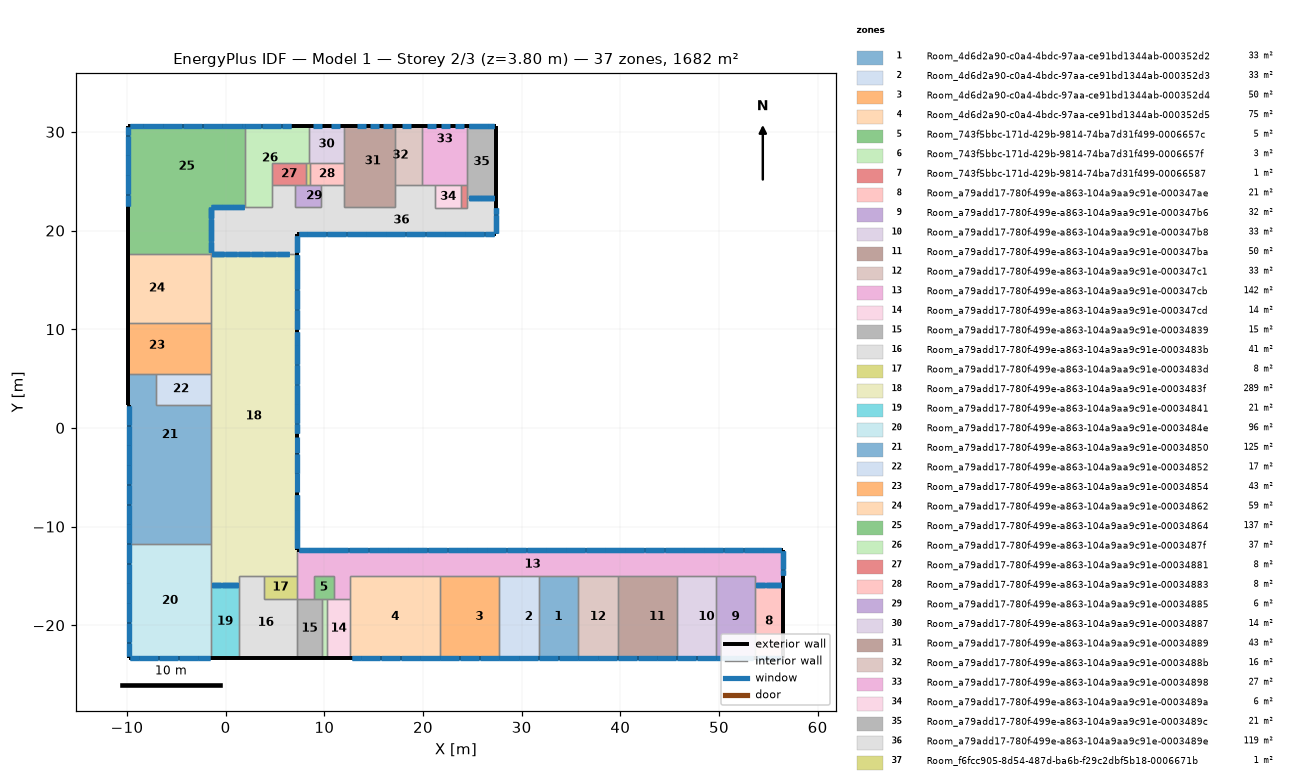
=== STOREY PLAN SPEC (per zone: floor XY polygon, exterior-wall plan segments, windows/doors) ===
zone 1: Room_4d6d2a90-c0a4-4bdc-97aa-ce91bd1344ab-000352d2  (33.1 m²)
  floor: (35.72, -15.00) (35.72, -23.28) (31.72, -23.28) (31.72, -15.00)
  exterior wall: (31.72, -23.28) – (35.72, -23.28)  [4.0 m]
    window: (31.74, -23.28) – (33.69, -23.28)  [2.4 m²] x2
    window: (33.74, -23.28) – (35.69, -23.28)  [2.4 m²] x2
  interior walls: 3
zone 2: Room_4d6d2a90-c0a4-4bdc-97aa-ce91bd1344ab-000352d3  (33.1 m²)
  floor: (31.72, -15.00) (31.72, -23.28) (29.72, -23.28) (29.72, -15.00)
  floor: (29.72, -15.00) (29.72, -23.28) (27.72, -23.28) (27.72, -15.00)
  exterior wall: (27.72, -23.28) – (31.72, -23.28)  [4.0 m]
    window: (27.74, -23.28) – (29.69, -23.28)  [2.4 m²] x2
    window: (29.74, -23.28) – (31.69, -23.28)  [2.4 m²] x2
  interior walls: 3
zone 3: Room_4d6d2a90-c0a4-4bdc-97aa-ce91bd1344ab-000352d4  (49.7 m²)
  floor: (27.72, -15.00) (27.72, -23.28) (23.72, -23.28) (23.72, -15.00)
  floor: (23.72, -15.00) (23.72, -23.28) (21.72, -23.28) (21.72, -15.00)
  exterior wall: (21.72, -23.28) – (27.72, -23.28)  [6.0 m]
    window: (21.74, -23.28) – (23.69, -23.28)  [2.4 m²] x2
    window: (23.74, -23.28) – (25.69, -23.28)  [2.4 m²] x2
    window: (25.74, -23.28) – (27.69, -23.28)  [2.4 m²] x2
  interior walls: 3
zone 4: Room_4d6d2a90-c0a4-4bdc-97aa-ce91bd1344ab-000352d5  (75.1 m²)
  floor: (21.72, -15.00) (21.72, -23.28) (12.65, -23.28) (12.65, -15.00)
  exterior wall: (12.65, -23.28) – (21.72, -23.28)  [9.1 m]
    window: (12.77, -23.28) – (13.69, -23.28)  [1.1 m²] x2
    window: (19.74, -23.28) – (21.69, -23.28)  [2.4 m²] x2
    window: (13.74, -23.28) – (15.69, -23.28)  [2.4 m²] x2
    window: (15.74, -23.28) – (17.69, -23.28)  [2.4 m²] x2
    window: (17.74, -23.28) – (19.69, -23.28)  [2.4 m²] x2
  interior walls: 4
zone 5: Room_743f5bbc-171d-429b-9814-74ba7d31f499-0006657c  (4.6 m²)
  floor: (10.95, -15.00) (10.95, -17.32) (8.94, -17.32) (8.94, -15.00)
  interior walls: 6
zone 6: Room_743f5bbc-171d-429b-9814-74ba7d31f499-0006657f  (3.0 m²)
  floor: (10.24, -17.32) (10.24, -23.33) (9.74, -23.33) (9.74, -17.32)
  exterior wall: (9.74, -23.33) – (10.24, -23.33)  [0.5 m]
  interior walls: 3
zone 7: Room_743f5bbc-171d-429b-9814-74ba7d31f499-00066587  (1.4 m²)
  floor: (24.47, 24.61) (24.47, 22.26) (23.87, 22.26) (23.87, 24.61)
  interior walls: 5
zone 8: Room_a79add17-780f-499e-a863-104a9aa9c91e-000347ae  (21.3 m²)
  floor: (56.52, -15.92) (56.52, -23.28) (53.63, -23.28) (53.63, -15.92)
  exterior wall: (53.63, -23.28) – (56.52, -23.28)  [2.9 m]
    window: (53.78, -23.28) – (55.70, -23.28)  [2.3 m²] x3
    window: (55.75, -23.28) – (56.32, -23.28)  [0.7 m²] x3
  exterior wall: (56.52, -23.28) – (56.52, -15.92)  [7.4 m]
  interior walls: 2
zone 9: Room_a79add17-780f-499e-a863-104a9aa9c91e-000347b6  (32.4 m²)
  floor: (53.63, -15.00) (53.63, -23.28) (49.72, -23.28) (49.72, -15.00)
  exterior wall: (49.72, -23.28) – (53.63, -23.28)  [3.9 m]
    window: (49.74, -23.28) – (51.69, -23.28)  [2.4 m²] x2
    window: (51.74, -23.28) – (53.48, -23.28)  [2.1 m²] x2
  interior walls: 4
zone 10: Room_a79add17-780f-499e-a863-104a9aa9c91e-000347b8  (33.1 m²)
  floor: (49.72, -15.00) (49.72, -23.28) (47.72, -23.28) (47.72, -15.00)
  floor: (47.72, -15.00) (47.72, -23.28) (45.72, -23.28) (45.72, -15.00)
  exterior wall: (45.72, -23.28) – (49.72, -23.28)  [4.0 m]
    window: (45.74, -23.28) – (47.69, -23.28)  [2.4 m²] x2
    window: (47.74, -23.28) – (49.69, -23.28)  [2.4 m²] x2
  interior walls: 3
zone 11: Room_a79add17-780f-499e-a863-104a9aa9c91e-000347ba  (49.7 m²)
  floor: (45.72, -15.00) (45.72, -23.28) (41.72, -23.28) (41.72, -15.00)
  floor: (41.72, -15.00) (41.72, -23.28) (39.72, -23.28) (39.72, -15.00)
  exterior wall: (39.72, -23.28) – (45.72, -23.28)  [6.0 m]
    window: (39.74, -23.28) – (41.69, -23.28)  [2.4 m²] x2
    window: (41.74, -23.28) – (43.69, -23.28)  [2.4 m²] x2
    window: (43.74, -23.28) – (45.69, -23.28)  [2.4 m²] x2
  interior walls: 3
zone 12: Room_a79add17-780f-499e-a863-104a9aa9c91e-000347c1  (33.1 m²)
  floor: (39.72, -15.00) (39.72, -23.28) (35.72, -23.28) (35.72, -15.00)
  exterior wall: (35.72, -23.28) – (39.72, -23.28)  [4.0 m]
    window: (35.74, -23.28) – (37.69, -23.28)  [2.4 m²] x2
    window: (37.74, -23.28) – (39.69, -23.28)  [2.4 m²] x2
  interior walls: 3
zone 13: Room_a79add17-780f-499e-a863-104a9aa9c91e-000347cb  (141.7 m²)
  floor: (56.47, -12.34) (56.47, -14.93) (56.52, -14.93) (56.52, -15.92) (53.63, -15.92) (53.63, -15.00) (12.65, -15.00) (12.65, -17.32) (10.95, -17.32) (10.95, -15.00) (8.94, -15.00) (8.94, -17.32) (7.24, -17.32) (7.24, -15.00) (7.29, -15.00) (7.29, -12.34)
  floor: (7.29, -12.34) (7.29, -15.00) (7.24, -15.00) (7.24, -12.34)
  exterior wall: (56.52, -15.92) – (56.52, -14.93)  [1.0 m]
  exterior wall: (56.52, -14.93) – (56.47, -14.93)  [0.1 m]
  exterior wall: (56.47, -14.93) – (56.47, -12.34)  [2.6 m]
    window: (56.47, -14.88) – (56.47, -14.36)  [0.6 m²] x3
    window: (56.47, -14.31) – (56.47, -12.49)  [2.2 m²] x3
  exterior wall: (56.47, -12.34) – (7.24, -12.34)  [49.2 m]
    window: (56.32, -12.34) – (54.49, -12.34)  [2.2 m²] x3
    window: (38.44, -12.34) – (36.49, -12.34)  [2.4 m²] x3
    window: (36.44, -12.34) – (34.49, -12.34)  [2.4 m²] x3
    window: (34.44, -12.34) – (32.49, -12.34)  [2.4 m²] x3
    window: (32.44, -12.34) – (30.49, -12.34)  [2.4 m²] x3
    window: (30.44, -12.34) – (28.49, -12.34)  [2.4 m²] x3
    window: (28.44, -12.34) – (26.49, -12.34)  [2.4 m²] x3
    window: (26.44, -12.34) – (24.49, -12.34)  [2.4 m²] x3
    window: (24.44, -12.34) – (22.49, -12.34)  [2.4 m²] x3
    window: (22.44, -12.34) – (20.49, -12.34)  [2.4 m²] x3
    window: (20.44, -12.34) – (18.49, -12.34)  [2.4 m²] x3
    window: (54.44, -12.34) – (52.49, -12.34)  [2.4 m²] x3
    window: (18.44, -12.34) – (16.49, -12.34)  [2.4 m²] x3
    window: (16.44, -12.34) – (14.49, -12.34)  [2.4 m²] x3
    window: (14.44, -12.34) – (12.49, -12.34)  [2.4 m²] x3
    window: (12.44, -12.34) – (10.49, -12.34)  [2.4 m²] x3
    window: (10.44, -12.34) – (8.49, -12.34)  [2.4 m²] x3
    window: (8.44, -12.34) – (7.39, -12.34)  [1.3 m²] x3
    window: (52.44, -12.34) – (50.49, -12.34)  [2.4 m²] x3
    window: (50.44, -12.34) – (48.49, -12.34)  [2.4 m²] x3
    window: (48.44, -12.34) – (46.49, -12.34)  [2.4 m²] x3
    window: (46.44, -12.34) – (44.49, -12.34)  [2.4 m²] x3
    window: (44.44, -12.34) – (42.49, -12.34)  [2.4 m²] x3
    window: (42.44, -12.34) – (40.49, -12.34)  [2.4 m²] x3
    window: (40.44, -12.34) – (38.49, -12.34)  [2.4 m²] x3
  interior walls: 18
zone 14: Room_a79add17-780f-499e-a863-104a9aa9c91e-000347cd  (14.5 m²)
  floor: (12.65, -17.32) (12.65, -23.33) (10.24, -23.33) (10.24, -17.32)
  exterior wall: (10.24, -23.33) – (12.65, -23.33)  [2.4 m]
  exterior wall: (12.65, -23.33) – (12.65, -23.28)  [0.1 m]
  interior walls: 4
zone 15: Room_a79add17-780f-499e-a863-104a9aa9c91e-00034839  (15.0 m²)
  floor: (9.74, -17.32) (9.74, -23.33) (7.24, -23.33) (7.24, -17.32)
  exterior wall: (7.24, -23.33) – (9.74, -23.33)  [2.5 m]
  interior walls: 4
zone 16: Room_a79add17-780f-499e-a863-104a9aa9c91e-0003483b  (41.2 m²)
  floor: (7.24, -17.32) (7.24, -23.33) (1.35, -23.33) (1.35, -15.00) (3.85, -15.00) (3.85, -17.32)
  exterior wall: (1.35, -23.33) – (7.24, -23.33)  [5.9 m]
  interior walls: 6
zone 17: Room_a79add17-780f-499e-a863-104a9aa9c91e-0003483d  (7.8 m²)
  floor: (7.24, -15.00) (7.24, -17.32) (3.85, -17.32) (3.85, -15.00)
  interior walls: 4
zone 18: Room_a79add17-780f-499e-a863-104a9aa9c91e-0003483f  (288.9 m²)
  floor: (7.24, 17.67) (7.24, -15.00) (1.35, -15.00) (1.35, -15.92) (-1.49, -15.92) (-1.49, -14.93) (-1.52, -14.93) (-1.52, 17.67)
  exterior wall: (7.24, -0.69) – (7.24, 17.67)  [18.4 m]
    window: (7.24, -0.53) – (7.24, 0.40)  [1.1 m²] x3
    window: (7.24, 0.45) – (7.24, 2.40)  [2.4 m²] x3
    window: (7.24, 2.45) – (7.24, 4.40)  [2.4 m²] x3
    window: (7.24, 4.45) – (7.24, 6.40)  [2.4 m²] x3
    window: (7.24, 6.45) – (7.24, 8.40)  [2.4 m²] x3
    window: (7.24, 8.45) – (7.24, 9.75)  [1.6 m²] x3
    window: (7.24, 10.07) – (7.24, 12.00)  [2.3 m²] x3
    window: (7.24, 12.05) – (7.24, 14.00)  [2.4 m²] x3
    window: (7.24, 14.05) – (7.24, 16.00)  [2.4 m²] x3
    window: (7.24, 16.05) – (7.24, 17.51)  [1.8 m²] x3
  exterior wall: (7.24, -12.34) – (7.24, -6.68)  [5.7 m]
    window: (7.24, -12.19) – (7.24, -10.36)  [2.2 m²] x3
    window: (7.24, -10.31) – (7.24, -8.36)  [2.4 m²] x3
    window: (7.24, -8.31) – (7.24, -6.85)  [1.8 m²] x3
  exterior wall: (7.24, -6.68) – (7.24, -0.69)  [6.0 m]
    window: (7.24, -6.49) – (7.24, -4.60)  [0.5 m²]
    window: (7.24, -3.69) – (7.24, -2.60)  [0.3 m²]
    window: (7.24, -4.55) – (7.24, -3.69) – (7.24, -2.60)  [0.7 m²]
    window: (7.24, -4.55) – (7.24, -3.69)  [0.2 m²]
    window: (7.24, -2.55) – (7.24, -0.88)  [0.4 m²]
  interior walls: 13
zone 19: Room_a79add17-780f-499e-a863-104a9aa9c91e-00034841  (21.1 m²)
  floor: (1.35, -15.92) (1.35, -23.33) (-1.49, -23.33) (-1.49, -15.92)
  exterior wall: (-1.49, -23.28) – (-1.49, -23.33)  [0.1 m]
  exterior wall: (-1.49, -23.33) – (1.35, -23.33)  [2.8 m]
  interior walls: 3
zone 20: Room_a79add17-780f-499e-a863-104a9aa9c91e-0003484e  (95.8 m²)
  floor: (-1.52, -11.74) (-1.52, -14.93) (-1.49, -14.93) (-1.49, -23.28) (-9.80, -23.28) (-9.80, -11.74)
  exterior wall: (-9.80, -11.74) – (-9.80, -23.28)  [11.5 m]
    window: (-9.80, -11.76) – (-9.80, -13.71)  [2.4 m²] x2
    window: (-9.80, -17.76) – (-9.80, -19.71)  [2.4 m²] x2
    window: (-9.80, -19.76) – (-9.80, -21.71)  [2.4 m²] x2
    window: (-9.80, -21.76) – (-9.80, -23.13)  [1.7 m²] x2
    window: (-9.80, -13.76) – (-9.80, -15.71)  [2.4 m²] x2
    window: (-9.80, -15.76) – (-9.80, -17.71)  [2.4 m²] x2
  exterior wall: (-9.80, -23.28) – (-1.49, -23.28)  [8.3 m]
    window: (-9.65, -23.28) – (-8.82, -23.28)  [1.0 m²] x2
    window: (-2.77, -23.28) – (-1.64, -23.28)  [1.4 m²] x2
    window: (-8.77, -23.28) – (-6.82, -23.28)  [2.4 m²] x2
    window: (-6.77, -23.28) – (-4.82, -23.28)  [2.4 m²] x2
    window: (-4.77, -23.28) – (-2.82, -23.28)  [2.4 m²] x2
  interior walls: 5
zone 21: Room_a79add17-780f-499e-a863-104a9aa9c91e-00034850  (125.3 m²)
  floor: (-1.52, -7.74) (-1.52, -11.74) (-9.80, -11.74) (-9.80, -7.74)
  floor: (-1.52, -3.74) (-1.52, -7.74) (-9.80, -7.74) (-9.80, -3.74)
  floor: (-1.52, 2.33) (-1.52, -3.74) (-9.80, -3.74) (-9.80, 2.33)
  floor: (-7.02, 5.43) (-7.02, 2.33) (-7.10, 2.33) (-7.10, 5.43)
  floor: (-7.10, 5.43) (-7.10, 2.33) (-9.85, 2.33) (-9.85, 5.43)
  exterior wall: (-9.85, 5.43) – (-9.85, 2.33)  [3.1 m]
  exterior wall: (-9.85, 2.33) – (-9.80, 2.33)  [0.1 m]
  exterior wall: (-9.80, 2.33) – (-9.80, -11.74)  [14.1 m]
    window: (-9.80, 2.21) – (-9.80, 0.29)  [2.3 m²] x2
    window: (-9.80, -1.76) – (-9.80, -3.71)  [2.4 m²] x2
    window: (-9.80, -3.76) – (-9.80, -5.71)  [2.4 m²] x2
    window: (-9.80, -5.76) – (-9.80, -7.71)  [2.4 m²] x2
    window: (-9.80, -7.76) – (-9.80, -9.71)  [2.4 m²] x2
    window: (-9.80, -9.76) – (-9.80, -11.71)  [2.4 m²] x2
    window: (-9.80, 0.24) – (-9.80, -1.71)  [2.4 m²] x2
  interior walls: 5
zone 22: Room_a79add17-780f-499e-a863-104a9aa9c91e-00034852  (17.1 m²)
  floor: (-1.52, 5.43) (-1.52, 4.33) (-2.40, 4.33) (-2.40, 2.33) (-7.02, 2.33) (-7.02, 5.43)
  floor: (-1.52, 4.33) (-1.52, 2.33) (-2.40, 2.33) (-2.40, 4.33)
  interior walls: 4
zone 23: Room_a79add17-780f-499e-a863-104a9aa9c91e-00034854  (43.3 m²)
  floor: (-4.09, 10.63) (-4.09, 6.07) (-9.85, 6.07) (-9.85, 10.63)
  floor: (-1.52, 6.07) (-1.52, 5.43) (-7.10, 5.43) (-7.10, 6.07)
  floor: (-7.10, 6.07) (-7.10, 5.43) (-9.85, 5.43) (-9.85, 6.07)
  floor: (-1.52, 10.63) (-1.52, 6.07) (-4.09, 6.07) (-4.09, 10.63)
  exterior wall: (-9.85, 10.63) – (-9.85, 5.43)  [5.2 m]
  interior walls: 4
zone 24: Room_a79add17-780f-499e-a863-104a9aa9c91e-00034862  (58.7 m²)
  floor: (-4.09, 17.67) (-4.09, 10.63) (-9.85, 10.63) (-9.85, 17.67)
  floor: (-1.52, 17.67) (-1.52, 10.63) (-4.09, 10.63) (-4.09, 17.67)
  exterior wall: (-9.85, 17.67) – (-9.85, 10.63)  [7.0 m]
  interior walls: 3
zone 25: Room_a79add17-780f-499e-a863-104a9aa9c91e-00034864  (136.5 m²)
  floor: (-4.09, 22.33) (-4.09, 17.67) (-9.85, 17.67) (-9.85, 22.33)
  floor: (1.94, 30.64) (1.94, 22.41) (-1.52, 22.41) (-1.52, 22.33) (-9.85, 22.33) (-9.85, 30.64)
  floor: (-1.52, 22.33) (-1.52, 17.67) (-4.09, 17.67) (-4.09, 22.33)
  exterior wall: (1.94, 30.64) – (-9.85, 30.64)  [11.8 m]
    window: (1.94, 30.64) – (1.67, 30.64)  [0.3 m²] x2
    window: (-0.38, 30.64) – (-2.33, 30.64)  [2.4 m²] x2
    window: (-2.38, 30.64) – (-4.33, 30.64)  [2.4 m²] x2
    window: (-4.38, 30.64) – (-6.33, 30.64)  [2.4 m²] x2
    window: (-6.38, 30.64) – (-8.33, 30.64)  [2.4 m²] x2
    window: (-8.38, 30.64) – (-9.70, 30.64)  [1.6 m²] x2
    window: (1.62, 30.64) – (-0.33, 30.64)  [2.4 m²] x2
  exterior wall: (-9.85, 30.64) – (-9.85, 17.67)  [13.0 m]
    window: (-9.85, 30.49) – (-9.85, 29.67)  [1.0 m²] x2
    window: (-9.85, 29.62) – (-9.85, 27.67)  [2.4 m²] x2
    window: (-9.85, 27.62) – (-9.85, 25.67)  [2.4 m²] x2
    window: (-9.85, 25.62) – (-9.85, 23.67)  [2.4 m²] x2
    window: (-9.85, 23.62) – (-9.85, 22.53)  [1.3 m²] x2
  interior walls: 4
zone 26: Room_a79add17-780f-499e-a863-104a9aa9c91e-0003487f  (36.9 m²)
  floor: (8.41, 30.64) (8.41, 26.86) (8.22, 26.86) (8.22, 30.64)
  floor: (8.22, 30.64) (8.22, 26.86) (4.74, 26.86) (4.74, 22.41) (1.94, 22.41) (1.94, 30.64)
  exterior wall: (8.41, 30.64) – (1.94, 30.64)  [6.5 m]
    window: (6.60, 30.64) – (5.67, 30.64)  [1.1 m²] x2
    window: (5.62, 30.64) – (3.67, 30.64)  [2.4 m²] x2
    window: (3.62, 30.64) – (1.95, 30.64)  [2.0 m²] x2
  interior walls: 7
zone 27: Room_a79add17-780f-499e-a863-104a9aa9c91e-00034881  (7.6 m²)
  floor: (8.11, 26.86) (8.11, 24.61) (4.74, 24.61) (4.74, 26.86)
  interior walls: 5
zone 28: Room_a79add17-780f-499e-a863-104a9aa9c91e-00034883  (7.9 m²)
  floor: (12.01, 26.86) (12.01, 24.61) (8.51, 24.61) (8.51, 26.86)
  interior walls: 5
zone 29: Room_a79add17-780f-499e-a863-104a9aa9c91e-00034885  (5.9 m²)
  floor: (9.71, 24.61) (9.71, 22.41) (8.22, 22.41) (8.22, 24.61)
  floor: (8.22, 24.61) (8.22, 22.41) (7.04, 22.41) (7.04, 24.61)
  interior walls: 6
zone 30: Room_a79add17-780f-499e-a863-104a9aa9c91e-00034887  (13.6 m²)
  floor: (12.01, 30.64) (12.01, 26.86) (8.41, 26.86) (8.41, 30.64)
  exterior wall: (12.01, 30.64) – (8.41, 30.64)  [3.6 m]
    window: (9.73, 30.64) – (8.81, 30.64)  [1.1 m²]
    window: (11.61, 30.64) – (10.70, 30.64)  [1.1 m²]
  interior walls: 4
zone 31: Room_a79add17-780f-499e-a863-104a9aa9c91e-00034889  (42.8 m²)
  floor: (17.21, 30.64) (17.21, 22.41) (14.92, 22.41) (14.92, 24.61) (12.18, 24.61) (12.18, 30.64)
  floor: (14.92, 24.61) (14.92, 22.41) (12.18, 22.41) (12.18, 24.61)
  floor: (12.18, 24.61) (12.18, 22.41) (12.01, 22.41) (12.01, 24.61)
  floor: (12.18, 30.64) (12.18, 24.61) (12.01, 24.61) (12.01, 30.64)
  exterior wall: (17.21, 30.64) – (12.01, 30.64)  [5.2 m]
    window: (14.23, 30.64) – (13.31, 30.64)  [1.1 m²]
    window: (15.54, 30.64) – (14.63, 30.64)  [1.1 m²]
    window: (16.84, 30.64) – (15.92, 30.64)  [1.1 m²]
  interior walls: 6
zone 32: Room_a79add17-780f-499e-a863-104a9aa9c91e-0003488b  (16.3 m²)
  floor: (19.91, 27.89) (19.91, 24.61) (18.20, 24.61) (18.20, 27.89)
  floor: (19.91, 30.64) (19.91, 27.89) (18.20, 27.89) (18.20, 30.64)
  floor: (18.20, 30.64) (18.20, 24.61) (17.21, 24.61) (17.21, 30.64)
  exterior wall: (19.91, 30.64) – (17.21, 30.64)  [2.7 m]
    window: (18.83, 30.64) – (17.91, 30.64)  [1.1 m²]
  interior walls: 3
zone 33: Room_a79add17-780f-499e-a863-104a9aa9c91e-00034898  (27.5 m²)
  floor: (24.47, 27.89) (24.47, 24.61) (21.21, 24.61) (21.21, 27.89)
  floor: (21.21, 27.89) (21.21, 24.61) (19.91, 24.61) (19.91, 27.89)
  floor: (24.47, 30.64) (24.47, 27.89) (19.91, 27.89) (19.91, 30.64)
  exterior wall: (24.47, 30.64) – (19.91, 30.64)  [4.6 m]
    window: (21.33, 30.64) – (20.41, 30.64)  [1.1 m²]
    window: (22.74, 30.64) – (21.83, 30.64)  [1.1 m²]
    window: (24.17, 30.64) – (23.25, 30.64)  [1.1 m²]
  exterior wall: (24.47, 30.59) – (24.47, 30.64)  [0.1 m]
  interior walls: 5
zone 34: Room_a79add17-780f-499e-a863-104a9aa9c91e-0003489a  (6.3 m²)
  floor: (23.87, 24.61) (23.87, 22.26) (21.21, 22.26) (21.21, 24.61)
  interior walls: 4
zone 35: Room_a79add17-780f-499e-a863-104a9aa9c91e-0003489c  (21.0 m²)
  floor: (27.36, 30.59) (27.36, 23.32) (24.47, 23.32) (24.47, 30.59)
  exterior wall: (27.36, 30.59) – (24.47, 30.59)  [2.9 m]
    window: (26.54, 30.59) – (24.62, 30.59)  [2.3 m²] x3
    window: (27.16, 30.59) – (26.59, 30.59)  [0.7 m²] x3
  exterior wall: (27.36, 23.32) – (27.36, 30.59)  [7.3 m]
  interior walls: 3
zone 36: Room_a79add17-780f-499e-a863-104a9aa9c91e-0003489e  (118.7 m²)
  floor: (27.36, 23.32) (27.36, 19.62) (7.29, 19.62) (7.29, 22.26) (24.47, 22.26) (24.47, 23.32)
  floor: (21.21, 24.61) (21.21, 22.26) (18.20, 22.26) (18.20, 24.61)
  floor: (18.20, 24.61) (18.20, 22.26) (14.92, 22.26) (14.92, 22.41) (17.21, 22.41) (17.21, 24.61)
  floor: (14.92, 22.41) (14.92, 22.26) (12.18, 22.26) (12.18, 22.41)
  floor: (12.01, 24.61) (12.01, 22.41) (12.18, 22.41) (12.18, 22.26) (8.22, 22.26) (8.22, 22.41) (9.71, 22.41) (9.71, 24.61)
  floor: (7.04, 24.61) (7.04, 22.41) (8.22, 22.41) (8.22, 22.26) (-1.38, 22.26) (-1.38, 22.33) (-1.52, 22.33) (-1.52, 22.41) (4.74, 22.41) (4.74, 24.61)
  floor: (7.29, 22.26) (7.29, 19.62) (7.24, 19.62) (7.24, 17.67) (-1.52, 17.67) (-1.52, 22.33) (-1.38, 22.33) (-1.38, 22.26)
  exterior wall: (7.24, 19.62) – (27.36, 19.62)  [20.1 m]
    window: (7.39, 19.62) – (8.22, 19.62)  [1.0 m²] x3
    window: (24.27, 19.62) – (26.22, 19.62)  [2.4 m²] x3
    window: (26.27, 19.62) – (27.21, 19.62)  [1.1 m²] x3
    window: (8.27, 19.62) – (10.22, 19.62)  [2.4 m²] x3
    window: (10.27, 19.62) – (12.22, 19.62)  [2.4 m²] x3
    window: (12.27, 19.62) – (14.22, 19.62)  [2.4 m²] x3
    window: (14.27, 19.62) – (16.22, 19.62)  [2.4 m²] x3
    window: (16.27, 19.62) – (18.22, 19.62)  [2.4 m²] x3
    window: (18.27, 19.62) – (20.22, 19.62)  [2.4 m²] x3
    window: (20.27, 19.62) – (22.22, 19.62)  [2.4 m²] x3
    window: (22.27, 19.62) – (24.22, 19.62)  [2.4 m²] x3
  exterior wall: (27.36, 19.62) – (27.36, 23.32)  [3.7 m]
    window: (27.36, 19.77) – (27.36, 21.59)  [2.2 m²] x3
    window: (27.36, 21.64) – (27.36, 22.29)  [0.8 m²] x3
  exterior wall: (7.24, 17.67) – (7.24, 19.62)  [1.9 m]
    window: (7.24, 17.84) – (7.24, 19.47)  [2.0 m²] x3
  interior walls: 20
zone 37: Room_f6fcc905-8d54-487d-ba6b-f29c2dbf5b18-0006671b  (0.9 m²)
  floor: (8.51, 26.86) (8.51, 24.61) (8.22, 24.61) (8.22, 26.86)
  floor: (8.22, 26.86) (8.22, 24.61) (8.11, 24.61) (8.11, 26.86)
  interior walls: 5

=== DERIVED (storey summary) ===
Building: Model 1
Storey: 2 of 3  (floor level z = 3.80 m)
Storey gross floor area: 1681.9 m²
Zones on this storey: 37
  - Room_4d6d2a90-c0a4-4bdc-97aa-ce91bd1344ab-000352d2: floor 33.1 m²; exterior wall 4.0 m (15.2 m²); 4 window(s) 9.5 m²; WWR 62.3%
  - Room_4d6d2a90-c0a4-4bdc-97aa-ce91bd1344ab-000352d3: floor 33.1 m²; exterior wall 4.0 m (15.2 m²); 4 window(s) 9.5 m²; WWR 62.3%
  - Room_4d6d2a90-c0a4-4bdc-97aa-ce91bd1344ab-000352d4: floor 49.7 m²; exterior wall 6.0 m (22.8 m²); 6 window(s) 14.2 m²; WWR 62.3%
  - Room_4d6d2a90-c0a4-4bdc-97aa-ce91bd1344ab-000352d5: floor 75.1 m²; exterior wall 9.1 m (34.5 m²); 10 window(s) 21.2 m²; WWR 61.5%
  - Room_743f5bbc-171d-429b-9814-74ba7d31f499-0006657c: floor 4.6 m²
  - Room_743f5bbc-171d-429b-9814-74ba7d31f499-0006657f: floor 3.0 m²; exterior wall 0.5 m (1.9 m²); WWR 0.0%
  - Room_743f5bbc-171d-429b-9814-74ba7d31f499-00066587: floor 1.4 m²
  - Room_a79add17-780f-499e-a863-104a9aa9c91e-000347ae: floor 21.3 m²; exterior wall 10.3 m (39.0 m²); 6 window(s) 9.0 m²; WWR 23.1%
  - Room_a79add17-780f-499e-a863-104a9aa9c91e-000347b6: floor 32.4 m²; exterior wall 3.9 m (14.9 m²); 4 window(s) 9.0 m²; WWR 60.3%
  - Room_a79add17-780f-499e-a863-104a9aa9c91e-000347b8: floor 33.1 m²; exterior wall 4.0 m (15.2 m²); 4 window(s) 9.5 m²; WWR 62.3%
  - Room_a79add17-780f-499e-a863-104a9aa9c91e-000347ba: floor 49.7 m²; exterior wall 6.0 m (22.8 m²); 6 window(s) 14.2 m²; WWR 62.3%
  - Room_a79add17-780f-499e-a863-104a9aa9c91e-000347c1: floor 33.1 m²; exterior wall 4.0 m (15.2 m²); 4 window(s) 9.5 m²; WWR 62.3%
  - Room_a79add17-780f-499e-a863-104a9aa9c91e-000347cb: floor 141.7 m²; exterior wall 52.9 m (200.9 m²); 81 window(s) 182.5 m²; WWR 90.9%
  - Room_a79add17-780f-499e-a863-104a9aa9c91e-000347cd: floor 14.5 m²; exterior wall 2.5 m (9.3 m²); WWR 0.0%
  - Room_a79add17-780f-499e-a863-104a9aa9c91e-00034839: floor 15.0 m²; exterior wall 2.5 m (9.5 m²); WWR 0.0%
  - Room_a79add17-780f-499e-a863-104a9aa9c91e-0003483b: floor 41.2 m²; exterior wall 5.9 m (22.4 m²); WWR 0.0%
  - Room_a79add17-780f-499e-a863-104a9aa9c91e-0003483d: floor 7.8 m²
  - Room_a79add17-780f-499e-a863-104a9aa9c91e-0003483f: floor 288.9 m²; exterior wall 30.0 m (114.0 m²); 44 window(s) 84.3 m²; WWR 73.9%
  - Room_a79add17-780f-499e-a863-104a9aa9c91e-00034841: floor 21.1 m²; exterior wall 2.9 m (11.0 m²); WWR 0.0%
  - Room_a79add17-780f-499e-a863-104a9aa9c91e-0003484e: floor 95.8 m²; exterior wall 19.9 m (75.4 m²); 22 window(s) 46.0 m²; WWR 61.0%
  - Room_a79add17-780f-499e-a863-104a9aa9c91e-00034850: floor 125.3 m²; exterior wall 17.2 m (65.4 m²); 14 window(s) 33.1 m²; WWR 50.6%
  - Room_a79add17-780f-499e-a863-104a9aa9c91e-00034852: floor 17.1 m²
  - Room_a79add17-780f-499e-a863-104a9aa9c91e-00034854: floor 43.3 m²; exterior wall 5.2 m (19.8 m²); WWR 0.0%
  - Room_a79add17-780f-499e-a863-104a9aa9c91e-00034862: floor 58.7 m²; exterior wall 7.0 m (26.8 m²); WWR 0.0%
  - Room_a79add17-780f-499e-a863-104a9aa9c91e-00034864: floor 136.5 m²; exterior wall 24.8 m (94.1 m²); 24 window(s) 46.4 m²; WWR 49.3%
  - Room_a79add17-780f-499e-a863-104a9aa9c91e-0003487f: floor 36.9 m²; exterior wall 6.5 m (24.6 m²); 6 window(s) 11.1 m²; WWR 45.0%
  - Room_a79add17-780f-499e-a863-104a9aa9c91e-00034881: floor 7.6 m²
  - Room_a79add17-780f-499e-a863-104a9aa9c91e-00034883: floor 7.9 m²
  - Room_a79add17-780f-499e-a863-104a9aa9c91e-00034885: floor 5.9 m²
  - Room_a79add17-780f-499e-a863-104a9aa9c91e-00034887: floor 13.6 m²; exterior wall 3.6 m (13.7 m²); 2 window(s) 2.2 m²; WWR 16.3%
  - Room_a79add17-780f-499e-a863-104a9aa9c91e-00034889: floor 42.8 m²; exterior wall 5.2 m (19.8 m²); 3 window(s) 3.3 m²; WWR 16.9%
  - Room_a79add17-780f-499e-a863-104a9aa9c91e-0003488b: floor 16.3 m²; exterior wall 2.7 m (10.3 m²); 1 window(s) 1.1 m²; WWR 10.9%
  - Room_a79add17-780f-499e-a863-104a9aa9c91e-00034898: floor 27.5 m²; exterior wall 4.6 m (17.5 m²); 3 window(s) 3.3 m²; WWR 19.1%
  - Room_a79add17-780f-499e-a863-104a9aa9c91e-0003489a: floor 6.3 m²
  - Room_a79add17-780f-499e-a863-104a9aa9c91e-0003489c: floor 21.0 m²; exterior wall 10.2 m (38.6 m²); 6 window(s) 9.0 m²; WWR 23.4%
  - Room_a79add17-780f-499e-a863-104a9aa9c91e-0003489e: floor 118.7 m²; exterior wall 25.8 m (97.9 m²); 42 window(s) 85.4 m²; WWR 87.2%
  - Room_f6fcc905-8d54-487d-ba6b-f29c2dbf5b18-0006671b: floor 0.9 m²
Zone adjacency (shared interzone walls):
  - Room_4d6d2a90-c0a4-4bdc-97aa-ce91bd1344ab-000352d2 ↔ Room_4d6d2a90-c0a4-4bdc-97aa-ce91bd1344ab-000352d3
  - Room_4d6d2a90-c0a4-4bdc-97aa-ce91bd1344ab-000352d2 ↔ Room_a79add17-780f-499e-a863-104a9aa9c91e-000347c1
  - Room_4d6d2a90-c0a4-4bdc-97aa-ce91bd1344ab-000352d2 ↔ Room_a79add17-780f-499e-a863-104a9aa9c91e-000347cb
  - Room_4d6d2a90-c0a4-4bdc-97aa-ce91bd1344ab-000352d3 ↔ Room_4d6d2a90-c0a4-4bdc-97aa-ce91bd1344ab-000352d4
  - Room_4d6d2a90-c0a4-4bdc-97aa-ce91bd1344ab-000352d3 ↔ Room_a79add17-780f-499e-a863-104a9aa9c91e-000347cb
  - Room_4d6d2a90-c0a4-4bdc-97aa-ce91bd1344ab-000352d4 ↔ Room_4d6d2a90-c0a4-4bdc-97aa-ce91bd1344ab-000352d5
  - Room_4d6d2a90-c0a4-4bdc-97aa-ce91bd1344ab-000352d4 ↔ Room_a79add17-780f-499e-a863-104a9aa9c91e-000347cb
  - Room_4d6d2a90-c0a4-4bdc-97aa-ce91bd1344ab-000352d5 ↔ Room_a79add17-780f-499e-a863-104a9aa9c91e-000347cb
  - Room_4d6d2a90-c0a4-4bdc-97aa-ce91bd1344ab-000352d5 ↔ Room_a79add17-780f-499e-a863-104a9aa9c91e-000347cd
  - Room_743f5bbc-171d-429b-9814-74ba7d31f499-0006657c ↔ Room_743f5bbc-171d-429b-9814-74ba7d31f499-0006657f
  - Room_743f5bbc-171d-429b-9814-74ba7d31f499-0006657c ↔ Room_a79add17-780f-499e-a863-104a9aa9c91e-000347cb
  - Room_743f5bbc-171d-429b-9814-74ba7d31f499-0006657c ↔ Room_a79add17-780f-499e-a863-104a9aa9c91e-000347cd
  - Room_743f5bbc-171d-429b-9814-74ba7d31f499-0006657c ↔ Room_a79add17-780f-499e-a863-104a9aa9c91e-00034839
  - Room_743f5bbc-171d-429b-9814-74ba7d31f499-0006657f ↔ Room_a79add17-780f-499e-a863-104a9aa9c91e-000347cd
  - Room_743f5bbc-171d-429b-9814-74ba7d31f499-0006657f ↔ Room_a79add17-780f-499e-a863-104a9aa9c91e-00034839
  - Room_743f5bbc-171d-429b-9814-74ba7d31f499-00066587 ↔ Room_a79add17-780f-499e-a863-104a9aa9c91e-00034898
  - Room_743f5bbc-171d-429b-9814-74ba7d31f499-00066587 ↔ Room_a79add17-780f-499e-a863-104a9aa9c91e-0003489a
  - Room_743f5bbc-171d-429b-9814-74ba7d31f499-00066587 ↔ Room_a79add17-780f-499e-a863-104a9aa9c91e-0003489c
  - Room_743f5bbc-171d-429b-9814-74ba7d31f499-00066587 ↔ Room_a79add17-780f-499e-a863-104a9aa9c91e-0003489e
  - Room_a79add17-780f-499e-a863-104a9aa9c91e-000347ae ↔ Room_a79add17-780f-499e-a863-104a9aa9c91e-000347b6
  - Room_a79add17-780f-499e-a863-104a9aa9c91e-000347ae ↔ Room_a79add17-780f-499e-a863-104a9aa9c91e-000347cb
  - Room_a79add17-780f-499e-a863-104a9aa9c91e-000347b6 ↔ Room_a79add17-780f-499e-a863-104a9aa9c91e-000347b8
  - Room_a79add17-780f-499e-a863-104a9aa9c91e-000347b6 ↔ Room_a79add17-780f-499e-a863-104a9aa9c91e-000347cb
  - Room_a79add17-780f-499e-a863-104a9aa9c91e-000347b8 ↔ Room_a79add17-780f-499e-a863-104a9aa9c91e-000347ba
  - Room_a79add17-780f-499e-a863-104a9aa9c91e-000347b8 ↔ Room_a79add17-780f-499e-a863-104a9aa9c91e-000347cb
  - Room_a79add17-780f-499e-a863-104a9aa9c91e-000347ba ↔ Room_a79add17-780f-499e-a863-104a9aa9c91e-000347c1
  - Room_a79add17-780f-499e-a863-104a9aa9c91e-000347ba ↔ Room_a79add17-780f-499e-a863-104a9aa9c91e-000347cb
  - Room_a79add17-780f-499e-a863-104a9aa9c91e-000347c1 ↔ Room_a79add17-780f-499e-a863-104a9aa9c91e-000347cb
  - Room_a79add17-780f-499e-a863-104a9aa9c91e-000347cb ↔ Room_a79add17-780f-499e-a863-104a9aa9c91e-000347cd
  - Room_a79add17-780f-499e-a863-104a9aa9c91e-000347cb ↔ Room_a79add17-780f-499e-a863-104a9aa9c91e-00034839
  - Room_a79add17-780f-499e-a863-104a9aa9c91e-000347cb ↔ Room_a79add17-780f-499e-a863-104a9aa9c91e-0003483d
  - Room_a79add17-780f-499e-a863-104a9aa9c91e-000347cb ↔ Room_a79add17-780f-499e-a863-104a9aa9c91e-0003483f
  - Room_a79add17-780f-499e-a863-104a9aa9c91e-00034839 ↔ Room_a79add17-780f-499e-a863-104a9aa9c91e-0003483b
  - Room_a79add17-780f-499e-a863-104a9aa9c91e-0003483b ↔ Room_a79add17-780f-499e-a863-104a9aa9c91e-0003483d
  - Room_a79add17-780f-499e-a863-104a9aa9c91e-0003483b ↔ Room_a79add17-780f-499e-a863-104a9aa9c91e-0003483f
  - Room_a79add17-780f-499e-a863-104a9aa9c91e-0003483b ↔ Room_a79add17-780f-499e-a863-104a9aa9c91e-00034841
  - Room_a79add17-780f-499e-a863-104a9aa9c91e-0003483d ↔ Room_a79add17-780f-499e-a863-104a9aa9c91e-0003483f
  - Room_a79add17-780f-499e-a863-104a9aa9c91e-0003483f ↔ Room_a79add17-780f-499e-a863-104a9aa9c91e-00034841
  - Room_a79add17-780f-499e-a863-104a9aa9c91e-0003483f ↔ Room_a79add17-780f-499e-a863-104a9aa9c91e-0003484e
  - Room_a79add17-780f-499e-a863-104a9aa9c91e-0003483f ↔ Room_a79add17-780f-499e-a863-104a9aa9c91e-00034850
  - Room_a79add17-780f-499e-a863-104a9aa9c91e-0003483f ↔ Room_a79add17-780f-499e-a863-104a9aa9c91e-00034852
  - Room_a79add17-780f-499e-a863-104a9aa9c91e-0003483f ↔ Room_a79add17-780f-499e-a863-104a9aa9c91e-00034854
  - Room_a79add17-780f-499e-a863-104a9aa9c91e-0003483f ↔ Room_a79add17-780f-499e-a863-104a9aa9c91e-00034862
  - Room_a79add17-780f-499e-a863-104a9aa9c91e-0003483f ↔ Room_a79add17-780f-499e-a863-104a9aa9c91e-0003489e
  - Room_a79add17-780f-499e-a863-104a9aa9c91e-00034841 ↔ Room_a79add17-780f-499e-a863-104a9aa9c91e-0003484e
  - Room_a79add17-780f-499e-a863-104a9aa9c91e-0003484e ↔ Room_a79add17-780f-499e-a863-104a9aa9c91e-00034850
  - Room_a79add17-780f-499e-a863-104a9aa9c91e-00034850 ↔ Room_a79add17-780f-499e-a863-104a9aa9c91e-00034852
  - Room_a79add17-780f-499e-a863-104a9aa9c91e-00034850 ↔ Room_a79add17-780f-499e-a863-104a9aa9c91e-00034854
  - Room_a79add17-780f-499e-a863-104a9aa9c91e-00034852 ↔ Room_a79add17-780f-499e-a863-104a9aa9c91e-00034854
  - Room_a79add17-780f-499e-a863-104a9aa9c91e-00034854 ↔ Room_a79add17-780f-499e-a863-104a9aa9c91e-00034862
  - Room_a79add17-780f-499e-a863-104a9aa9c91e-00034862 ↔ Room_a79add17-780f-499e-a863-104a9aa9c91e-00034864
  - Room_a79add17-780f-499e-a863-104a9aa9c91e-00034864 ↔ Room_a79add17-780f-499e-a863-104a9aa9c91e-0003487f
  - Room_a79add17-780f-499e-a863-104a9aa9c91e-00034864 ↔ Room_a79add17-780f-499e-a863-104a9aa9c91e-0003489e
  - Room_a79add17-780f-499e-a863-104a9aa9c91e-0003487f ↔ Room_a79add17-780f-499e-a863-104a9aa9c91e-00034881
  - Room_a79add17-780f-499e-a863-104a9aa9c91e-0003487f ↔ Room_a79add17-780f-499e-a863-104a9aa9c91e-00034887
  - Room_a79add17-780f-499e-a863-104a9aa9c91e-0003487f ↔ Room_a79add17-780f-499e-a863-104a9aa9c91e-0003489e
  - Room_a79add17-780f-499e-a863-104a9aa9c91e-0003487f ↔ Room_f6fcc905-8d54-487d-ba6b-f29c2dbf5b18-0006671b
  - Room_a79add17-780f-499e-a863-104a9aa9c91e-00034881 ↔ Room_a79add17-780f-499e-a863-104a9aa9c91e-00034885
  - Room_a79add17-780f-499e-a863-104a9aa9c91e-00034881 ↔ Room_a79add17-780f-499e-a863-104a9aa9c91e-0003489e
  - Room_a79add17-780f-499e-a863-104a9aa9c91e-00034881 ↔ Room_f6fcc905-8d54-487d-ba6b-f29c2dbf5b18-0006671b
  - Room_a79add17-780f-499e-a863-104a9aa9c91e-00034883 ↔ Room_a79add17-780f-499e-a863-104a9aa9c91e-00034885
  - Room_a79add17-780f-499e-a863-104a9aa9c91e-00034883 ↔ Room_a79add17-780f-499e-a863-104a9aa9c91e-00034887
  - Room_a79add17-780f-499e-a863-104a9aa9c91e-00034883 ↔ Room_a79add17-780f-499e-a863-104a9aa9c91e-00034889
  - Room_a79add17-780f-499e-a863-104a9aa9c91e-00034883 ↔ Room_a79add17-780f-499e-a863-104a9aa9c91e-0003489e
  - Room_a79add17-780f-499e-a863-104a9aa9c91e-00034883 ↔ Room_f6fcc905-8d54-487d-ba6b-f29c2dbf5b18-0006671b
  - Room_a79add17-780f-499e-a863-104a9aa9c91e-00034885 ↔ Room_a79add17-780f-499e-a863-104a9aa9c91e-0003489e
  - Room_a79add17-780f-499e-a863-104a9aa9c91e-00034885 ↔ Room_f6fcc905-8d54-487d-ba6b-f29c2dbf5b18-0006671b
  - Room_a79add17-780f-499e-a863-104a9aa9c91e-00034887 ↔ Room_a79add17-780f-499e-a863-104a9aa9c91e-00034889
  - Room_a79add17-780f-499e-a863-104a9aa9c91e-00034887 ↔ Room_f6fcc905-8d54-487d-ba6b-f29c2dbf5b18-0006671b
  - Room_a79add17-780f-499e-a863-104a9aa9c91e-00034889 ↔ Room_a79add17-780f-499e-a863-104a9aa9c91e-0003488b
  - Room_a79add17-780f-499e-a863-104a9aa9c91e-00034889 ↔ Room_a79add17-780f-499e-a863-104a9aa9c91e-0003489e
  - Room_a79add17-780f-499e-a863-104a9aa9c91e-0003488b ↔ Room_a79add17-780f-499e-a863-104a9aa9c91e-00034898
  - Room_a79add17-780f-499e-a863-104a9aa9c91e-0003488b ↔ Room_a79add17-780f-499e-a863-104a9aa9c91e-0003489e
  - Room_a79add17-780f-499e-a863-104a9aa9c91e-00034898 ↔ Room_a79add17-780f-499e-a863-104a9aa9c91e-0003489a
  - Room_a79add17-780f-499e-a863-104a9aa9c91e-00034898 ↔ Room_a79add17-780f-499e-a863-104a9aa9c91e-0003489c
  - Room_a79add17-780f-499e-a863-104a9aa9c91e-00034898 ↔ Room_a79add17-780f-499e-a863-104a9aa9c91e-0003489e
  - Room_a79add17-780f-499e-a863-104a9aa9c91e-0003489a ↔ Room_a79add17-780f-499e-a863-104a9aa9c91e-0003489e
  - Room_a79add17-780f-499e-a863-104a9aa9c91e-0003489c ↔ Room_a79add17-780f-499e-a863-104a9aa9c91e-0003489e